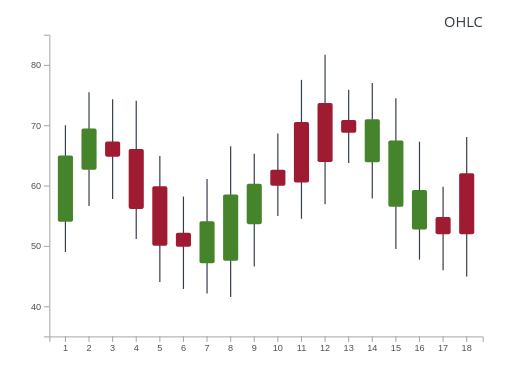
t = 0.00 s
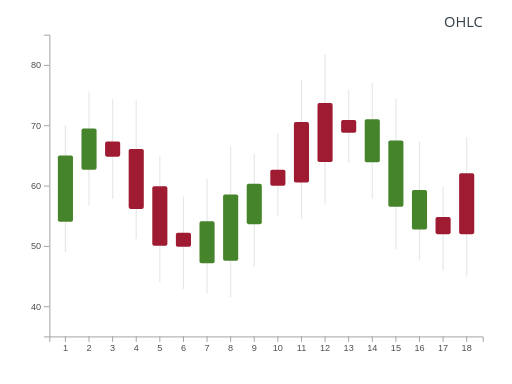
t = 0.12 s
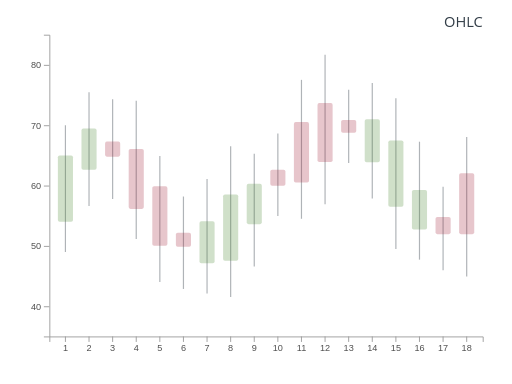
t = 0.28 s
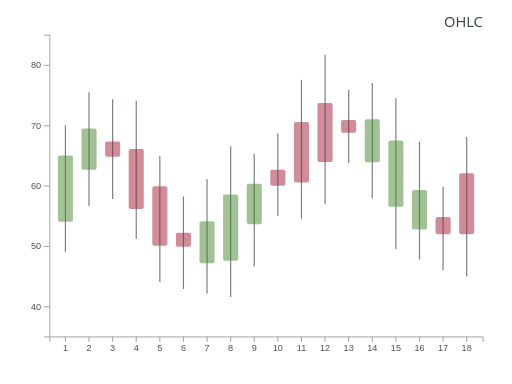
t = 0.45 s
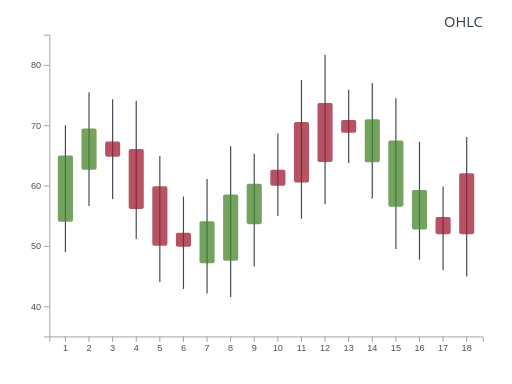
t = 0.61 s
t = 0.77 s: frame unchanged from t = 0.00 s, image omitted

The animated SVG that drew these frames (rendered in a browser with its animation timeline set to each time). Animation: 36 SMIL elements (animate=36); one cycle of 0.77 s.

<?xml version="1.0" encoding="UTF-8"?>
<svg xmlns="http://www.w3.org/2000/svg" id="candlestick" data-pattern-id="d3-pattern-candlestick" role="img" viewBox="0 0 560 420" font-family="Open Sans, Arial, sans-serif" aria-labelledby="candlestick-title candlestick-desc"><title id="candlestick-title">Candlestick</title><desc id="candlestick-desc">D3 scales encode open, high, low, and close values.</desc><g class="axis" transform="translate(0,368)" fill="none" font-size="10" font-family="sans-serif" text-anchor="middle"><path class="domain" stroke="#9c9c9c" d="M54.5,6V0.5H528.5V6"></path><g class="tick" opacity="1" transform="translate(71.55555555555554,0)"><line stroke="#9c9c9c" y2="6"></line><text fill="currentColor" y="9" dy="0.71em" style="fill: rgb(79, 79, 79);">1</text></g><g class="tick" opacity="1" transform="translate(97.37254901960783,0)"><line stroke="#9c9c9c" y2="6"></line><text fill="currentColor" y="9" dy="0.71em" style="fill: rgb(79, 79, 79);">2</text></g><g class="tick" opacity="1" transform="translate(123.18954248366012,0)"><line stroke="#9c9c9c" y2="6"></line><text fill="currentColor" y="9" dy="0.71em" style="fill: rgb(79, 79, 79);">3</text></g><g class="tick" opacity="1" transform="translate(149.00653594771242,0)"><line stroke="#9c9c9c" y2="6"></line><text fill="currentColor" y="9" dy="0.71em" style="fill: rgb(79, 79, 79);">4</text></g><g class="tick" opacity="1" transform="translate(174.8235294117647,0)"><line stroke="#9c9c9c" y2="6"></line><text fill="currentColor" y="9" dy="0.71em" style="fill: rgb(79, 79, 79);">5</text></g><g class="tick" opacity="1" transform="translate(200.640522875817,0)"><line stroke="#9c9c9c" y2="6"></line><text fill="currentColor" y="9" dy="0.71em" style="fill: rgb(79, 79, 79);">6</text></g><g class="tick" opacity="1" transform="translate(226.45751633986927,0)"><line stroke="#9c9c9c" y2="6"></line><text fill="currentColor" y="9" dy="0.71em" style="fill: rgb(79, 79, 79);">7</text></g><g class="tick" opacity="1" transform="translate(252.27450980392155,0)"><line stroke="#9c9c9c" y2="6"></line><text fill="currentColor" y="9" dy="0.71em" style="fill: rgb(79, 79, 79);">8</text></g><g class="tick" opacity="1" transform="translate(278.09150326797385,0)"><line stroke="#9c9c9c" y2="6"></line><text fill="currentColor" y="9" dy="0.71em" style="fill: rgb(79, 79, 79);">9</text></g><g class="tick" opacity="1" transform="translate(303.90849673202615,0)"><line stroke="#9c9c9c" y2="6"></line><text fill="currentColor" y="9" dy="0.71em" style="fill: rgb(79, 79, 79);">10</text></g><g class="tick" opacity="1" transform="translate(329.72549019607845,0)"><line stroke="#9c9c9c" y2="6"></line><text fill="currentColor" y="9" dy="0.71em" style="fill: rgb(79, 79, 79);">11</text></g><g class="tick" opacity="1" transform="translate(355.54248366013076,0)"><line stroke="#9c9c9c" y2="6"></line><text fill="currentColor" y="9" dy="0.71em" style="fill: rgb(79, 79, 79);">12</text></g><g class="tick" opacity="1" transform="translate(381.35947712418306,0)"><line stroke="#9c9c9c" y2="6"></line><text fill="currentColor" y="9" dy="0.71em" style="fill: rgb(79, 79, 79);">13</text></g><g class="tick" opacity="1" transform="translate(407.17647058823536,0)"><line stroke="#9c9c9c" y2="6"></line><text fill="currentColor" y="9" dy="0.71em" style="fill: rgb(79, 79, 79);">14</text></g><g class="tick" opacity="1" transform="translate(432.99346405228755,0)"><line stroke="#9c9c9c" y2="6"></line><text fill="currentColor" y="9" dy="0.71em" style="fill: rgb(79, 79, 79);">15</text></g><g class="tick" opacity="1" transform="translate(458.81045751633985,0)"><line stroke="#9c9c9c" y2="6"></line><text fill="currentColor" y="9" dy="0.71em" style="fill: rgb(79, 79, 79);">16</text></g><g class="tick" opacity="1" transform="translate(484.62745098039215,0)"><line stroke="#9c9c9c" y2="6"></line><text fill="currentColor" y="9" dy="0.71em" style="fill: rgb(79, 79, 79);">17</text></g><g class="tick" opacity="1" transform="translate(510.44444444444446,0)"><line stroke="#9c9c9c" y2="6"></line><text fill="currentColor" y="9" dy="0.71em" style="fill: rgb(79, 79, 79);">18</text></g></g><g class="axis" transform="translate(54,0)" fill="none" font-size="10" font-family="sans-serif" text-anchor="end"><path class="domain" stroke="#9c9c9c" d="M-6,368.5H0.5V38.5H-6"></path><g class="tick" opacity="1" transform="translate(0,335.5)"><line stroke="#9c9c9c" x2="-6"></line><text fill="currentColor" x="-9" dy="0.32em" style="fill: rgb(79, 79, 79);">40</text></g><g class="tick" opacity="1" transform="translate(0,269.49999999999994)"><line stroke="#9c9c9c" x2="-6"></line><text fill="currentColor" x="-9" dy="0.32em" style="fill: rgb(79, 79, 79);">50</text></g><g class="tick" opacity="1" transform="translate(0,203.5)"><line stroke="#9c9c9c" x2="-6"></line><text fill="currentColor" x="-9" dy="0.32em" style="fill: rgb(79, 79, 79);">60</text></g><g class="tick" opacity="1" transform="translate(0,137.50000000000003)"><line stroke="#9c9c9c" x2="-6"></line><text fill="currentColor" x="-9" dy="0.32em" style="fill: rgb(79, 79, 79);">70</text></g><g class="tick" opacity="1" transform="translate(0,71.5)"><line stroke="#9c9c9c" x2="-6"></line><text fill="currentColor" x="-9" dy="0.32em" style="fill: rgb(79, 79, 79);">80</text></g></g><g><g transform="translate(71.55555555555554,0)"><line y1="275.59999999999997" y2="137.00000000000003" stroke="#333e48" stroke-width="1.3" opacity="1"><animate attributeName="opacity" from="0" to="1" dur="0.6s" begin="0.05s" fill="freeze"></animate></line><rect x="-8.261437908496733" y="170.00000000000003" width="16.522875816993466" height="72.59999999999997" fill="#45842a" rx="2" opacity="1"><animate attributeName="opacity" from="0" to="1" dur="0.65s" begin="0.12s" fill="freeze"></animate></rect></g><g transform="translate(97.37254901960783,0)"><line y1="225.35673397985929" y2="101.02785028340911" stroke="#333e48" stroke-width="1.3" opacity="1"><animate attributeName="opacity" from="0" to="1" dur="0.6s" begin="0.05s" fill="freeze"></animate></line><rect x="-8.261437908496733" y="140.62785028340912" width="16.522875816993466" height="45.128883696450174" fill="#45842a" rx="2" opacity="1"><animate attributeName="opacity" from="0" to="1" dur="0.65s" begin="0.12s" fill="freeze"></animate></rect></g><g transform="translate(123.18954248366012,0)"><line y1="217.53137089793657" y2="108.63649882321843" stroke="#333e48" stroke-width="1.3" opacity="1"><animate attributeName="opacity" from="0" to="1" dur="0.6s" begin="0.05s" fill="freeze"></animate></line><rect x="-8.261437908496733" y="154.8364988232184" width="16.522875816993466" height="16.494872074718188" fill="#9e1b32" rx="2" opacity="1"><animate attributeName="opacity" from="0" to="1" dur="0.65s" begin="0.12s" fill="freeze"></animate></rect></g><g transform="translate(149.00653594771242,0)"><line y1="261.53006741676694" y2="110.09442990632834" stroke="#333e48" stroke-width="1.3" opacity="1"><animate attributeName="opacity" from="0" to="1" dur="0.6s" begin="0.05s" fill="freeze"></animate></line><rect x="-8.261437908496733" y="162.89442990632836" width="16.522875816993466" height="65.63563751043861" fill="#9e1b32" rx="2" opacity="1"><animate attributeName="opacity" from="0" to="1" dur="0.65s" begin="0.12s" fill="freeze"></animate></rect></g><g transform="translate(174.8235294117647,0)"><line y1="308.3420085326991" y2="170.63734750684" stroke="#333e48" stroke-width="1.3" opacity="1"><animate attributeName="opacity" from="0" to="1" dur="0.6s" begin="0.05s" fill="freeze"></animate></line><rect x="-8.261437908496733" y="203.63734750684003" width="16.522875816993466" height="65.10466102585903" fill="#9e1b32" rx="2" opacity="1"><animate attributeName="opacity" from="0" to="1" dur="0.65s" begin="0.12s" fill="freeze"></animate></rect></g><g transform="translate(200.640522875817,0)"><line y1="316.0513941476269" y2="214.9476191089523" stroke="#333e48" stroke-width="1.3" opacity="1"><animate attributeName="opacity" from="0" to="1" dur="0.6s" begin="0.05s" fill="freeze"></animate></line><rect x="-8.261437908496733" y="254.54761910895226" width="16.522875816993466" height="15.303775038674615" fill="#9e1b32" rx="2" opacity="1"><animate attributeName="opacity" from="0" to="1" dur="0.65s" begin="0.12s" fill="freeze"></animate></rect></g><g transform="translate(226.45751633986927,0)"><line y1="321.0606541708765" y2="195.78195137744117" stroke="#333e48" stroke-width="1.3" opacity="1"><animate attributeName="opacity" from="0" to="1" dur="0.6s" begin="0.05s" fill="freeze"></animate></line><rect x="-8.261437908496733" y="241.9819513774412" width="16.522875816993466" height="46.07870279343524" fill="#45842a" rx="2" opacity="1"><animate attributeName="opacity" from="0" to="1" dur="0.65s" begin="0.12s" fill="freeze"></animate></rect></g><g transform="translate(252.27450980392155,0)"><line y1="324.8476510269346" y2="159.85791402549864" stroke="#333e48" stroke-width="1.3" opacity="1"><animate attributeName="opacity" from="0" to="1" dur="0.6s" begin="0.05s" fill="freeze"></animate></line><rect x="-8.261437908496733" y="212.6579140254987" width="16.522875816993466" height="72.58973700143588" fill="#45842a" rx="2" opacity="1"><animate attributeName="opacity" from="0" to="1" dur="0.65s" begin="0.12s" fill="freeze"></animate></rect></g><g transform="translate(278.09150326797385,0)"><line y1="291.41163714285864" y2="168.04533170781693" stroke="#333e48" stroke-width="1.3" opacity="1"><animate attributeName="opacity" from="0" to="1" dur="0.6s" begin="0.05s" fill="freeze"></animate></line><rect x="-8.261437908496733" y="201.04533170781696" width="16.522875816993466" height="44.16630543504169" fill="#45842a" rx="2" opacity="1"><animate attributeName="opacity" from="0" to="1" dur="0.65s" begin="0.12s" fill="freeze"></animate></rect></g><g transform="translate(303.90849673202615,0)"><line y1="236.21402156525542" y2="145.932716004037" stroke="#333e48" stroke-width="1.3" opacity="1"><animate attributeName="opacity" from="0" to="1" dur="0.6s" begin="0.05s" fill="freeze"></animate></line><rect x="-8.261437908496733" y="185.532716004037" width="16.522875816993466" height="17.68130556121838" fill="#9e1b32" rx="2" opacity="1"><animate attributeName="opacity" from="0" to="1" dur="0.65s" begin="0.12s" fill="freeze"></animate></rect></g><g transform="translate(329.72549019607845,0)"><line y1="239.28956219597464" y2="87.3415051831471" stroke="#333e48" stroke-width="1.3" opacity="1"><animate attributeName="opacity" from="0" to="1" dur="0.6s" begin="0.05s" fill="freeze"></animate></line><rect x="-8.261437908496733" y="133.5415051831471" width="16.522875816993466" height="66.14805701282754" fill="#9e1b32" rx="2" opacity="1"><animate attributeName="opacity" from="0" to="1" dur="0.65s" begin="0.12s" fill="freeze"></animate></rect></g><g transform="translate(355.54248366013076,0)"><line y1="223.5078086195977" y2="59.95253093899651" stroke="#333e48" stroke-width="1.3" opacity="1"><animate attributeName="opacity" from="0" to="1" dur="0.6s" begin="0.05s" fill="freeze"></animate></line><rect x="-8.261437908496733" y="112.75253093899651" width="16.522875816993466" height="64.55527768060118" fill="#9e1b32" rx="2" opacity="1"><animate attributeName="opacity" from="0" to="1" dur="0.65s" begin="0.12s" fill="freeze"></animate></rect></g><g transform="translate(381.35947712418306,0)"><line y1="178.30023802637578" y2="98.19188681771848" stroke="#333e48" stroke-width="1.3" opacity="1"><animate attributeName="opacity" from="0" to="1" dur="0.6s" begin="0.05s" fill="freeze"></animate></line><rect x="-8.261437908496733" y="131.19188681771848" width="16.522875816993466" height="14.108351208657297" fill="#9e1b32" rx="2" opacity="1"><animate attributeName="opacity" from="0" to="1" dur="0.65s" begin="0.12s" fill="freeze"></animate></rect></g><g transform="translate(407.17647058823536,0)"><line y1="217.0131727817128" y2="90.79767859544125" stroke="#333e48" stroke-width="1.3" opacity="1"><animate attributeName="opacity" from="0" to="1" dur="0.6s" begin="0.05s" fill="freeze"></animate></line><rect x="-8.261437908496733" y="130.39767859544125" width="16.522875816993466" height="47.01549418627155" fill="#45842a" rx="2" opacity="1"><animate attributeName="opacity" from="0" to="1" dur="0.65s" begin="0.12s" fill="freeze"></animate></rect></g><g transform="translate(432.99346405228755,0)"><line y1="272.37935703223405" y2="107.42040612486115" stroke="#333e48" stroke-width="1.3" opacity="1"><animate attributeName="opacity" from="0" to="1" dur="0.6s" begin="0.05s" fill="freeze"></animate></line><rect x="-8.261437908496733" y="153.62040612486115" width="16.522875816993466" height="72.55895090737289" fill="#45842a" rx="2" opacity="1"><animate attributeName="opacity" from="0" to="1" dur="0.65s" begin="0.12s" fill="freeze"></animate></rect></g><g transform="translate(458.81045751633985,0)"><line y1="283.9901494212661" y2="154.998909264968" stroke="#333e48" stroke-width="1.3" opacity="1"><animate attributeName="opacity" from="0" to="1" dur="0.6s" begin="0.05s" fill="freeze"></animate></line><rect x="-8.261437908496733" y="207.798909264968" width="16.522875816993466" height="43.19124015629811" fill="#45842a" rx="2" opacity="1"><animate attributeName="opacity" from="0" to="1" dur="0.65s" begin="0.12s" fill="freeze"></animate></rect></g><g transform="translate(484.62745098039215,0)"><line y1="295.6991818943248" y2="204.2364418332061" stroke="#333e48" stroke-width="1.3" opacity="1"><animate attributeName="opacity" from="0" to="1" dur="0.6s" begin="0.05s" fill="freeze"></animate></line><rect x="-8.261437908496733" y="237.23644183320613" width="16.522875816993466" height="18.862740061118643" fill="#9e1b32" rx="2" opacity="1"><animate attributeName="opacity" from="0" to="1" dur="0.65s" begin="0.12s" fill="freeze"></animate></rect></g><g transform="translate(510.44444444444446,0)"><line y1="302.29387671624926" y2="149.85210205817162" stroke="#333e48" stroke-width="1.3" opacity="1"><animate attributeName="opacity" from="0" to="1" dur="0.6s" begin="0.05s" fill="freeze"></animate></line><rect x="-8.261437908496733" y="189.4521020581716" width="16.522875816993466" height="66.64177465807768" fill="#9e1b32" rx="2" opacity="1"><animate attributeName="opacity" from="0" to="1" dur="0.65s" begin="0.12s" fill="freeze"></animate></rect></g></g><text class="mark-label" x="528" y="30" text-anchor="end" style="fill: rgb(51, 62, 72); paint-order: stroke; stroke: rgb(255, 255, 255); stroke-width: 3; stroke-linejoin: round;">OHLC</text></svg>
